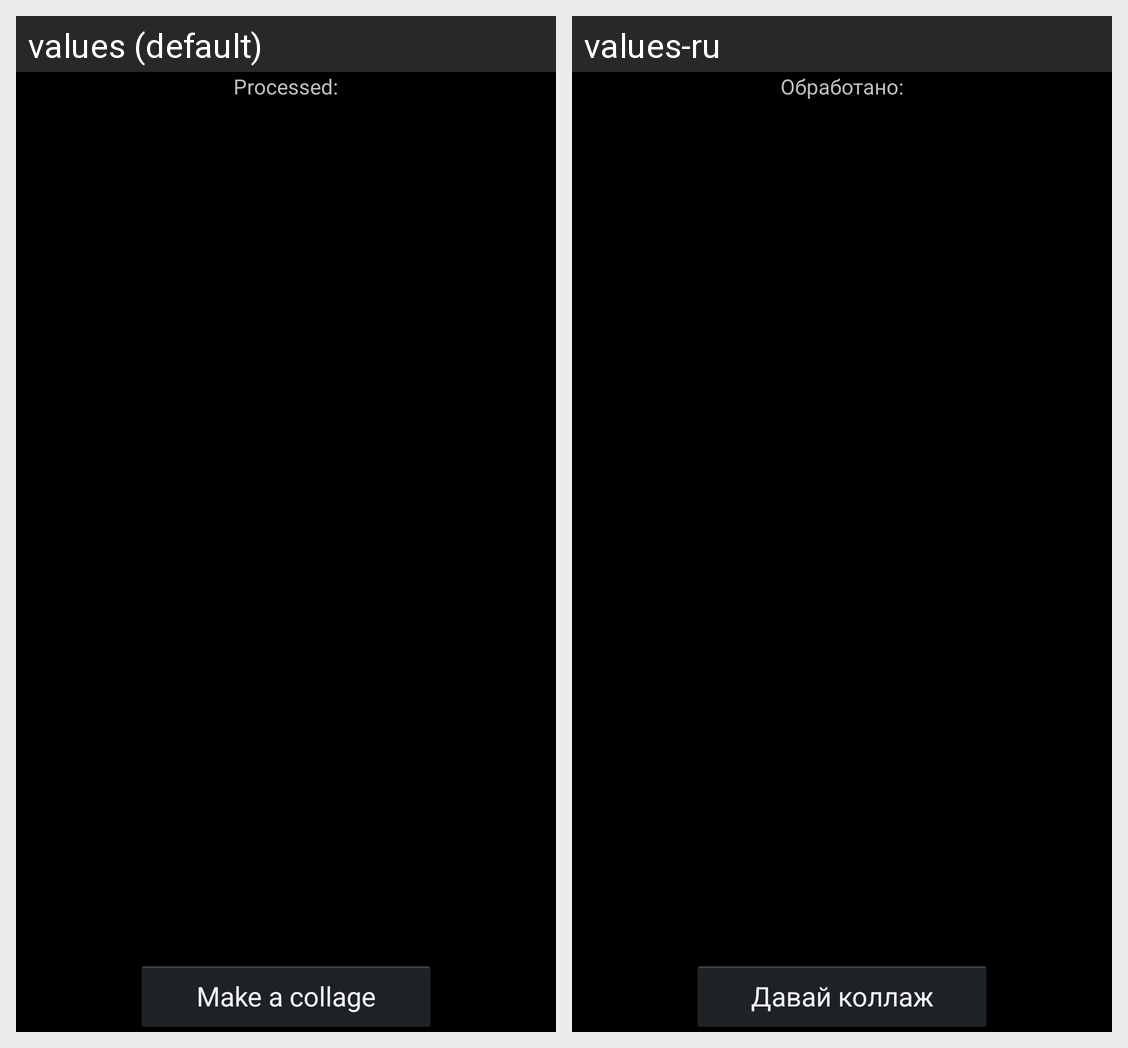

The Android screen above is rendered under two locales of the same app. Produce the string resources it draws, with the default and per-locale values.
Android screen res/layout/photo_selection_activity.xml rendered under 2 locales, left to right: values (default), values-ru. Device: Nexus 5 (rendered at 1080×1920; each locale shown at half size, 540×960, under a caption strip naming it); theme theme_standard.
Strings drawn on this screen, with the default value and each locale's value (text and hints the layout hard-codes, and strings that could not be matched under every locale, appear in the picture but are not listed):

photo_loaded_text_view_text
  values: Processed:
  values-ru: Обработано:

photo_select_button_text
  values: Make a collage
  values-ru: Давай коллаж
